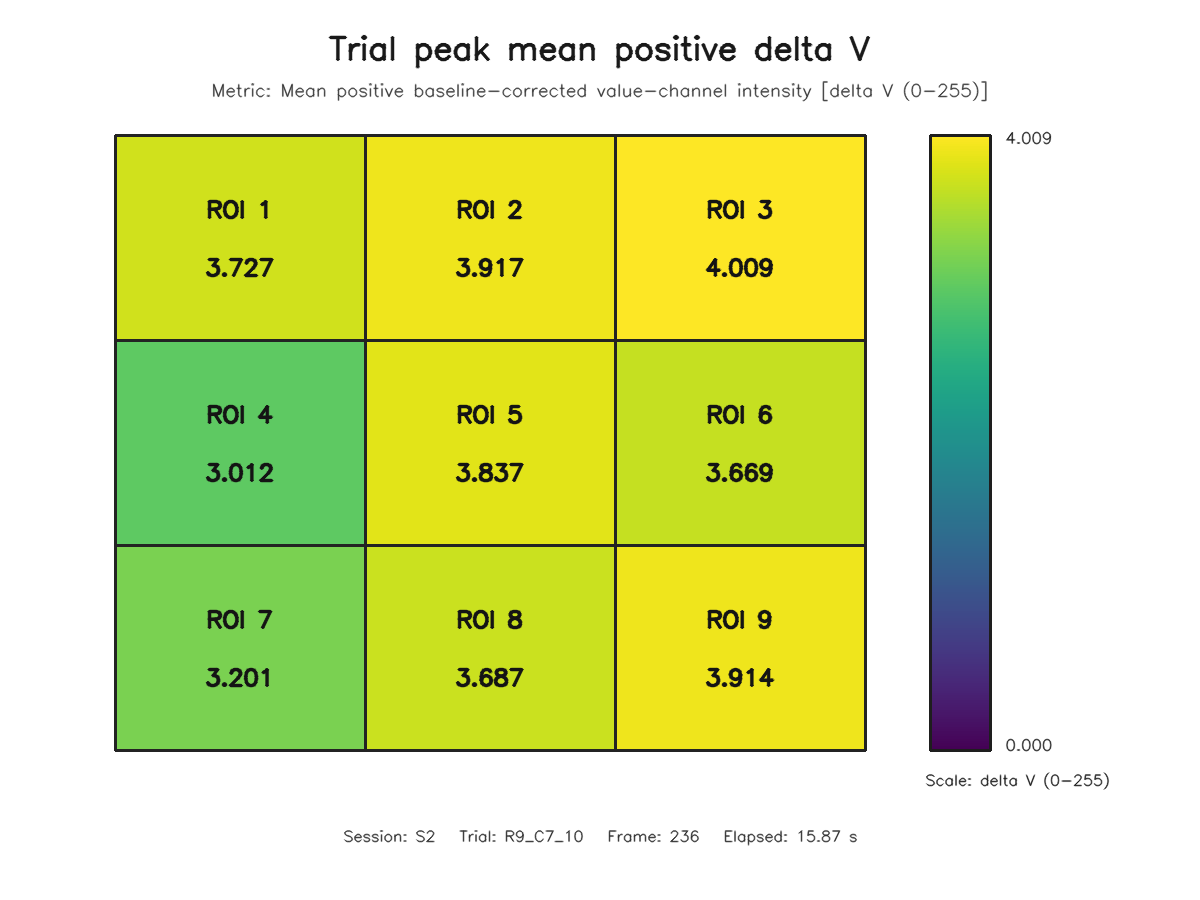

The data file committed next to this chart (first rows):
roi, row, column, value
1, 1, 1, 3.727
2, 1, 2, 3.917
3, 1, 3, 4.009
4, 2, 1, 3.012
5, 2, 2, 3.837
6, 2, 3, 3.669
7, 3, 1, 3.201
8, 3, 2, 3.687
9, 3, 3, 3.914
